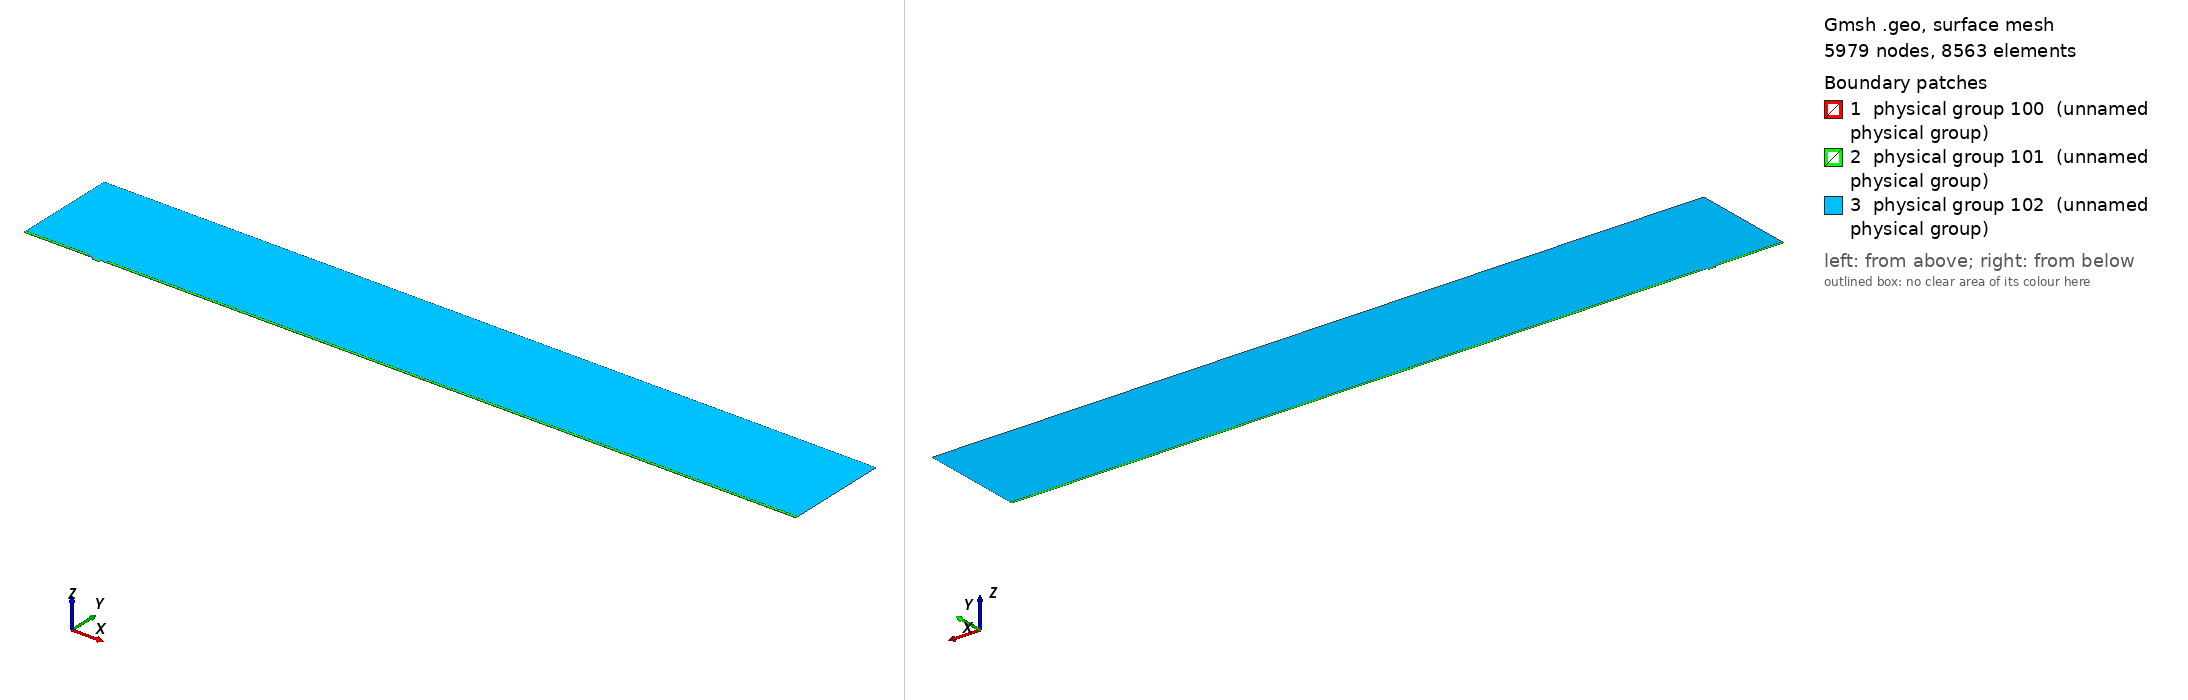

Gmsh geometry script, surface-meshed: 5979 nodes, 8563 surface elements. Boundary patches (legend numbers): 1 physical group 100 (unnamed physical group), 2 physical group 101 (unnamed physical group), 3 physical group 102 (unnamed physical group). Left view from above one corner, right view from below the opposite corner. Legend entries are the model's physical surfaces. The drawing asked Gmsh for element sizes between 1% and 20% of the model's largest extent; the script's own settings can give other sizes.

=== mesh.geo (drawn) ===
// Macro parameters
deltaStar = 1;
D = 3 * deltaStar; // depth of the gap 
W = 10 * deltaStar; // width of the gap
r = 8; // length of non-constant quads upstream and downstream of the gap
s = 8; // length of non-constant quads left and right inside the gap
BL = 0.25 * deltaStar; // height of the second layer of quad elements
BL_upper = 3.5 * deltaStar; // height of the third layer of quad elements
x0 = 100 * deltaStar; // x distance from inflow to gap
lengthOutflow = 1000 * deltaStar; // length after the gap
x3 = W + lengthOutflow; // last point of the domain
height = 150 * deltaStar; // height of the triangular region
triagHeightRegion_inflow = height - BL - BL_upper; // height of the triangular region

// Micro parameters
dx = 0.05; // dx of square elements near the leading and trailing edge of the gap (most resolution-demanding points in the domain)
size_triag_v_top = 32; // size of the elements in the upper triangular region

// All the value below are between 0 and 1. =1  means the elements are all equal in size. Avoid using values very close to 1, because we dividing by log(p) in the formula.
dy_in_v_right = 1.5; // heighest quad in the upper layer of quads, in the right part of the gap
dy_in_v_left = 1.75; // heighest quad in the upper layer of quads, in the left part of the gap
//p_in_v_right = (W / 2 - dy_in_v_right) / (W / 2 - dx); // densitiy concentration of elements inside the gap, vertically, near the right wall.
//p_in_v_left = (W / 2 - dy_in_v_left) / (W / 2 - dx); // densitiy concentration of elements inside the gap, vertically, near the left wall.
// fit (check the file scripts/fit_gmsh.py for more details)
p_in_v_left = 1.04645449 - 0.72589797/(W - 5.47760158)^0.49073995; // densitiy concentration of elements inside the gap, vertically, near the left wall.
p_in_v_right = 1.01007546 - 1.01562315/(W - 1.82092136)^0.74948754; // densitiy concentration of elements inside the gap, vertically, near the right wall.
p_in_h = 0.9; // densitiy concentration of elements inside the gap, horizontally. 

p_out_h = 0.5; // densitiy concentration of elements outside the gap, horizontally.
p_out_h_upper = 0.4; // densitiy concentration of elements outside the gap, horizontally on the upper layer of quads
p_out_v_inflow_dense = 0.8; // densitiy concentration of elements outside the gap, vertically, near the inflow and the gap
p_out_v_inflow_sparse = 0.99; // densitiy concentration of elements outside the gap, vertically, near the inflow and far from the gap
p_out_v_outflow_dense = 0.9; // densitiy concentration of elements outside the gap, vertically, near the outflow and the gap
p_out_v_outflow_sparse = 0.995; // densitiy concentration of elements outside the gap, vertically, near the outflow and far from the gap
p_triag_h_inflow = 0.8; // densitiy concentration of elements in the triangular region of the domain, horizontally.
p_triag_h_outflow = p_triag_h_inflow; // densitiy concentration of elements in the triangular region of the domain, horizontally.

enlarge_triag_inflow = 1.1; // heigher the value, larger the elements in the triangular region near the inflow
enlarge_triag_outflow = 1.1; // heigher the value, larger the elements in the triangular region near the outflow

// Automated parameters 
a_in_v_right = dx / (W / 2);
a_in_v_left = dx / (W / 2);
a_in_h = dx / (D / 2);
a_out_h = dx / BL;
a_out_v_inflow_dense = dx / r;
a_out_v_outflow_dense = dx / r;

// for the derivation of the formula, see file 20250123_gmshFormula.md in the docs folder
N_in_v_right = Ceil( Log (a_in_v_right / (1 - p_in_v_right + a_in_v_right * p_in_v_right)) / Log(p_in_v_right) );
N_in_v_left = Ceil( Log (a_in_v_left / (1 - p_in_v_left + a_in_v_left * p_in_v_left)) / Log(p_in_v_left) );
N_in_h = Ceil( Log (a_in_h / (1 - p_in_h + a_in_h * p_in_h)) / Log(p_in_h) );
N_out_h = Ceil( Log (a_out_h / (1 - p_out_h + a_out_h * p_out_h)) / Log(p_out_h) ) + 1; // + 1 is to correct the fact that the distance is too small to properly approximate the dx length
N_out_v_inflow_dense = Ceil( Log (a_out_v_inflow_dense / (1 - p_out_v_inflow_dense + a_out_v_inflow_dense * p_out_v_inflow_dense)) / Log(p_out_v_inflow_dense) );
N_out_v_outflow_dense = Ceil( Log (a_out_v_outflow_dense / (1 - p_out_v_outflow_dense + a_out_v_outflow_dense * p_out_v_outflow_dense)) / Log(p_out_v_outflow_dense) );

p_for_a_out_v_inflow_sparse_computation = p_out_v_inflow_dense;
p_for_a_out_v_outflow_sparse_computation = (p_out_v_outflow_dense + p_out_v_outflow_dense) / 2;
a_out_v_inflow_sparse = r / (x0 - r) * (1 - p_for_a_out_v_inflow_sparse_computation) / (1 - p_for_a_out_v_inflow_sparse_computation^(N_out_v_inflow_dense + 1));
a_out_v_outflow_sparse = r / (lengthOutflow - r) * (1 - p_for_a_out_v_outflow_sparse_computation) / (1 - p_for_a_out_v_outflow_sparse_computation^(N_out_v_outflow_dense + 1));

N_out_v_inflow_sparse = Ceil( Log(a_out_v_inflow_sparse / (1 - p_out_v_inflow_sparse + a_out_v_inflow_sparse * p_out_v_inflow_sparse)) / Log(p_out_v_inflow_sparse) );
N_out_v_outflow_sparse = Ceil( Log(a_out_v_outflow_sparse / (1 - p_out_v_outflow_sparse + a_out_v_outflow_sparse * p_out_v_outflow_sparse)) / Log(p_out_v_outflow_sparse) );


// second layer of quads
a_out_h_upper = (BL) / (BL_upper) * (1 - p_out_h) / (1 - p_out_h^(N_out_h + 1));
N_out_h_upper = Ceil( Log(a_out_h_upper / (1 - p_out_h_upper + a_out_h_upper * p_out_h_upper)) / Log(p_out_h_upper) );

// ---------------------------
// for triangular region
// ---------------------------
a_triag_h_inflow = (BL_upper) / (triagHeightRegion_inflow) * (1 - p_out_h_upper) / (1 - p_out_h_upper^(N_out_h_upper + 1));
a_triag_h_outflow = a_triag_h_inflow;
N_triag_v_top = Ceil( (x3 + x0) / size_triag_v_top ); // we assume p_triag_v = 1, otherwise the formula is different
N_triag_h_inflow = Ceil( Log(a_triag_h_inflow / (1 - p_triag_h_inflow + a_triag_h_inflow * p_triag_h_inflow)) / Log(p_triag_h_inflow) );
N_triag_h_outflow = Ceil( Log(a_triag_h_outflow / (1 - p_triag_h_outflow + a_triag_h_outflow * p_triag_h_outflow)) / Log(p_triag_h_outflow) );
N_triag_h_inflow = Ceil( N_triag_h_inflow / enlarge_triag_inflow );
N_triag_h_outflow = Ceil( N_triag_h_outflow / enlarge_triag_outflow );

Point(1) = {-x0, 0, 0};
Point(2) = {0,0,0};
Point(3) = {0,-D,0};
Point(4) = {W,-D,0};
Point(5) = {W,0,0};
Point(6) = {x3,0,0};
Point(8) = {x3,height,0};
Point(7) = {x3,BL,0};
Point(9) = {-x0,height,0};
Point(10) = {-x0,BL,0};
Point(11) = {0,BL,0};
Point(12) = {W,BL,0};
Point(13) = {W/2,0,0};
Point(14) = {W/2,BL,0};
Point(15) = {0,-D/2,0};
Point(16) = {W/2,-D,0};
Point(17) = {W,-D/2,0};
Point(18) = {-r,0,0};
Point(19) = {-r,BL,0};
Point(20) = {W + r,0,0};
Point(21) = {W + r,BL,0};
Point(22) = {-x0,BL+BL_upper,0};
Point(23) = {-r,BL+BL_upper,0};
Point(24) = {W + r,BL+BL_upper,0};
Point(25) = {x3,BL+BL_upper,0};

Line(1) = {1,18};
Line(2) = {2,15};
Line(3) = {3,16};
Line(4) = {4,17};
Line(5) = {5,20};
Line(6) = {6,7};
Line(7) = {7,25};
Line(8) = {8,9};
Line(9) = {9,22};
Line(10) = {10,19};
Line(11) = {10,1};
Line(12) = {11,14};
Line(13) = {12,21};
Line(14) = {2,13};
Line(15) = {15,3};
Line(16) = {16,4};
Line(17) = {17,5};
Line(18) = {13,5};
Line(19) = {14,12};
Line(20) = {18,2};
Line(21) = {20,6};
Line(22) = {21,7};
Line(23) = {19,11};
Line(24) = {22,10};
Line(25) = {25,8};
Line(26) = {25,24};
Line(27) = {22,23};
Line(28) = {23,19};
Line(29) = {24,21};

// outer quads
Curve Loop(1) = {5, 21, 6, -22, -13, -19, -12, -23, -10, 11, 1, 20, 14, 18};
Plane Surface(1) = {1};

// inside gap
Curve Loop(2) = {2, 15, 3, 16, 4, 17, -18, -14};
Plane Surface(2) = {2};

// triangular region
Curve Loop(3) = {23, 12, 19, 13, -29, -26, 25, 8, 9, 27, 28};
Plane Surface(3) = {3};

// 3rd layer of quads
Curve Loop(4) = {-24, 27, 28,-10};
Curve Loop(5) = {-29, -26, -7, -22};

Plane Surface(4) = {4};
Plane Surface(5) = {5};


// This defines the surfaces that will be meshed with quad elements
Transfinite Surface {1} = {1, 6, 7, 10};
Transfinite Surface {2} = {3, 4, 5, 2}; // number '2' must match the number '2' of plane surface
Transfinite Surface {4} = {19, 23, 22, 10};
Transfinite Surface {5} = {7, 25, 24, 21};

Transfinite Curve {18, 16, 19} = N_in_v_right Using Progression p_in_v_right;
Transfinite Curve {-14, -3, -12} = N_in_v_left Using Progression p_in_v_left;

Transfinite Curve {-2, 15, 17, -4} = N_in_h Using Progression p_in_h;


Transfinite Curve {11, -6} = N_out_h Using Progression p_out_h;
Transfinite Curve {24, 28, 29, -7} = N_out_h_upper Using Progression p_out_h_upper;
Transfinite Curve {10, 1, 27} = N_out_v_inflow_sparse Using Progression p_out_v_inflow_sparse;
Transfinite Curve {20, 23} = N_out_v_inflow_dense Using Progression p_out_v_inflow_dense;
Transfinite Curve {-21, -22, 26} = N_out_v_outflow_sparse Using Progression p_out_v_outflow_sparse;
Transfinite Curve {-5, -13} = N_out_v_outflow_dense Using Progression p_out_v_outflow_dense;

Recombine Surface {1, 2, 4, 5};

// for triangluar region
Transfinite Curve {8} = N_triag_v_top Using Progression 1;
Transfinite Curve {-25} = N_triag_h_outflow Using Progression p_triag_h_outflow;
Transfinite Curve {9} = N_triag_h_inflow Using Progression p_triag_h_inflow;


// defining boundary
Physical Curve(1) = {9,24,11}; // inlet
Physical Curve(2) = {7,25,6}; // outlet
Physical Curve(3) = {8}; // top
Physical Curve(4) = {1, 20, 2, 15, 3, 16, 4, 17, 5, 21}; // wall


Physical Surface(100) = {1};
Physical Surface(101) = {2, 4, 5};
Physical Surface(102) = {3};
